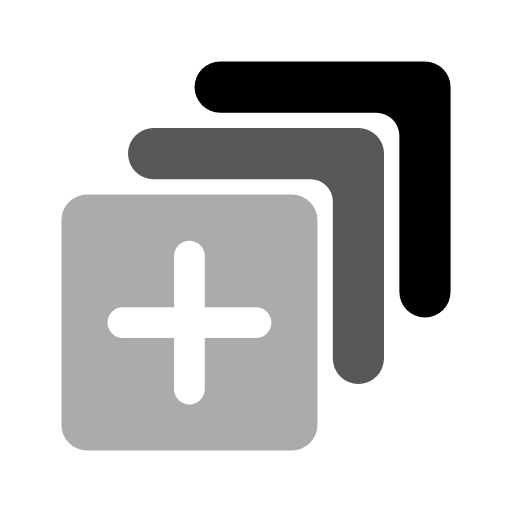
t = 0.00 s
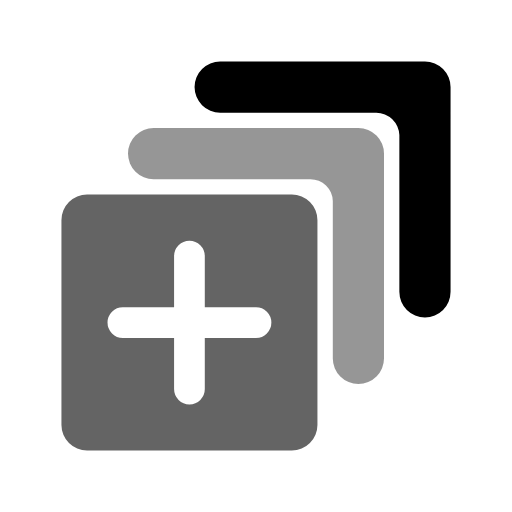
t = 0.43 s
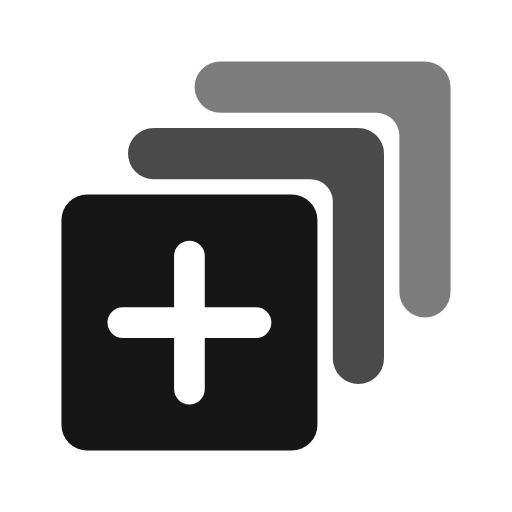
t = 0.88 s
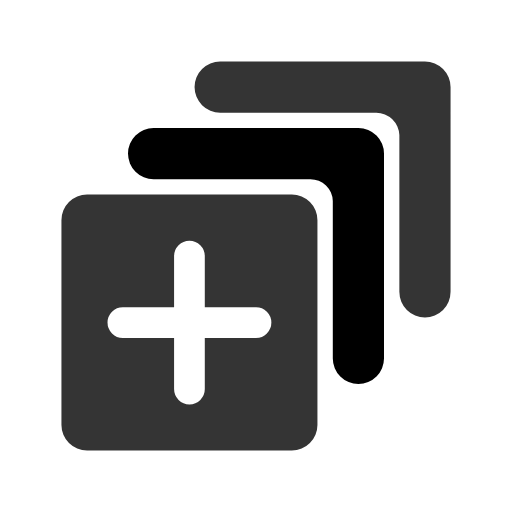
t = 1.30 s
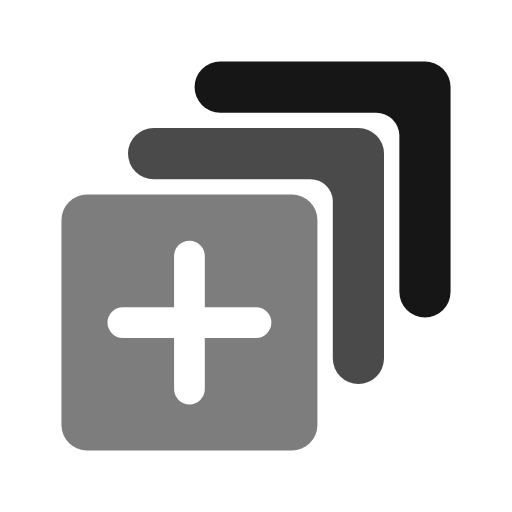
t = 1.73 s
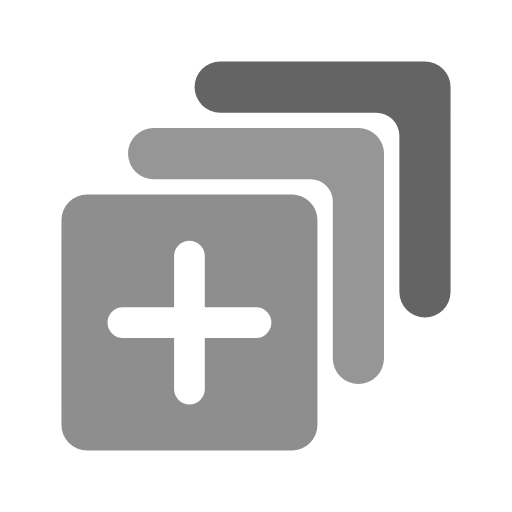
t = 2.18 s

The animated SVG that drew these frames (rendered in a browser with its animation timeline set to each time). Animation: 3 SMIL elements (animate=3); one cycle of 2.60 s, repeats indefinitely.

<svg xmlns="http://www.w3.org/2000/svg" xmlns:xlink="http://www.w3.org/1999/xlink" width="100" height="100" viewBox="0 0 100 100">
  <defs>
    <clipPath id="clip-add">
      <rect width="100" height="100"/>
    </clipPath>
  </defs>
  <g id="add" clip-path="url(#clip-add)">
    <path id="Differenzmenge_3" data-name="Differenzmenge 3" d="M-125-136h-40a5.006,5.006,0,0,1-5-5v-40a5.006,5.006,0,0,1,5-5h40a5.006,5.006,0,0,1,5,5v40A5.006,5.006,0,0,1-125-136Zm-33-28a3,3,0,0,0-3,3,3,3,0,0,0,3,3h10v10a3,3,0,0,0,3,3,3,3,0,0,0,3-3v-10h10a3,3,0,0,0,3-3,3,3,0,0,0-3-3h-10v-10a3,3,0,0,0-3-3,3,3,0,0,0-3,3v10Z" transform="translate(182 224)" fill="rgba(0,0,0,0.33)"/>
    <path id="Vereinigungsmenge_7" data-name="Vereinigungsmenge 7" d="M-130-141v-35h-35a5,5,0,0,1-5-5,5,5,0,0,1,5-5h40a5,5,0,0,1,5,5v40a5,5,0,0,1-5,5A5,5,0,0,1-130-141Zm0-30.732A4.379,4.379,0,0,0-134.4-176h4.4v4.268Z" transform="translate(195 211)" fill="rgba(0,0,0,0.66)"/>
    <path id="Vereinigungsmenge_6" data-name="Vereinigungsmenge 6" d="M-130-141v-35h-35a5,5,0,0,1-5-5,5,5,0,0,1,5-5h40a5,5,0,0,1,5,5v40a5,5,0,0,1-5,5A5,5,0,0,1-130-141Zm0-30.615A4.551,4.551,0,0,0-134.515-176H-130v4.385Z" transform="translate(208 198)"/>
	
	<animate xlink:href="#Differenzmenge_3"
		attributeName="fill" values="rgba(0,0,0,.33);rgba(0,0,0,.66);rgba(0,0,0,1);rgba(0,0,0,.66);rgba(0,0,0,.33)"
		dur="2s" repeatCount="indefinite"
		begin="0"
	/>
	<animate xlink:href="#Vereinigungsmenge_7"
		attributeName="fill" values="rgba(0,0,0,.33);rgba(0,0,0,.66);rgba(0,0,0,1);rgba(0,0,0,.66);rgba(0,0,0,.33)"
		dur="2s" repeatCount="indefinite"
		begin="0.3"
	/>
	<animate xlink:href="#Vereinigungsmenge_6"
		attributeName="fill" values="rgba(0,0,0,.33);rgba(0,0,0,.66);rgba(0,0,0,1);rgba(0,0,0,.66);rgba(0,0,0,.33)"
		dur="2s" repeatCount="indefinite"
		begin="0.6"
	/>
  </g>
</svg>
